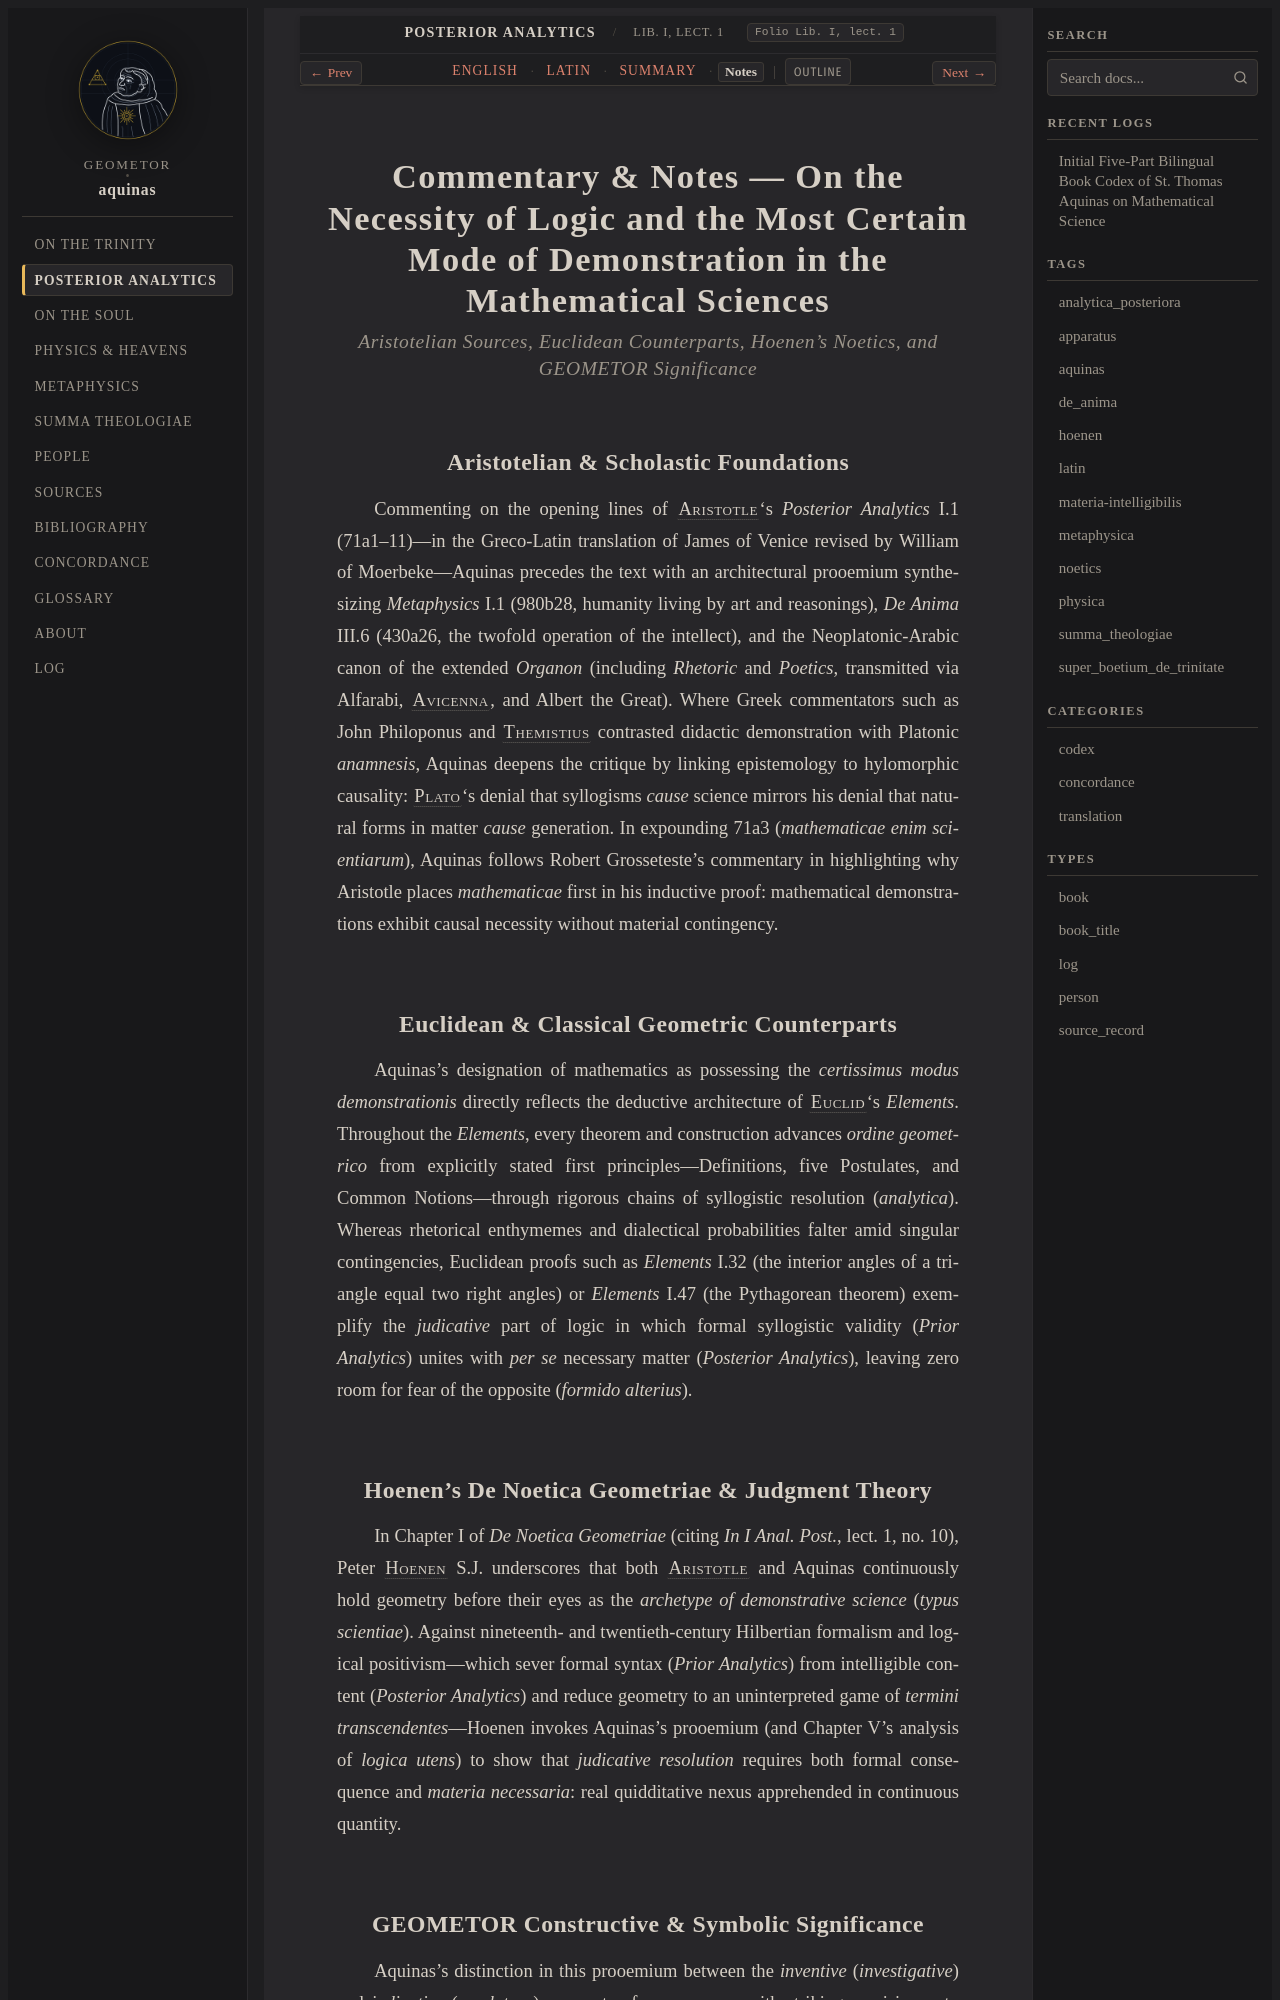

repository: geometor/aquinas · page: analytica_posteriora/lect_01/notes.html · generator: sphinx

:order: 1
:canonical_id: Lib. I, lect. 1
:folio: Lib. I, lect. 1
:title: Commentary & Notes — On the Necessity of Logic and the Most Certain Mode of Demonstration in the Mathematical Sciences
:tracks: English: index | Latin: la | Summary: summary | Notes: notes

.. _analytica_posteriora-lect_01-notes:
.. _analytica_posteriora-s1-notes:
.. _pars-2-s1-notes:

Commentary & Notes — On the Necessity of Logic and the Most Certain Mode of Demonstration in the Mathematical Sciences
======================================================================================================================

.. rubric:: *Aristotelian Sources, Euclidean Counterparts, Hoenen's Noetics, and GEOMETOR Significance*

Aristotelian & Scholastic Foundations
-------------------------------------

Commenting on the opening lines of :person:`Aristotle <aristotle>`\ 's *Posterior Analytics* I.1 (71a1–11)—in the Greco-Latin translation of James of Venice revised by William of Moerbeke—Aquinas precedes the text with an architectural prooemium synthesizing *Metaphysics* I.1 (980b28, humanity living by art and reasonings), *De Anima* III.6 (430a26, the twofold operation of the intellect), and the Neoplatonic-Arabic canon of the extended *Organon* (including *Rhetoric* and *Poetics*, transmitted via Alfarabi, :person:`Avicenna <avicenna>`, and Albert the Great). Where Greek commentators such as John Philoponus and :person:`Themistius <themistius>` contrasted didactic demonstration with Platonic *anamnesis*, Aquinas deepens the critique by linking epistemology to hylomorphic causality: :person:`Plato <plato>`\ 's denial that syllogisms *cause* science mirrors his denial that natural forms in matter *cause* generation. In expounding 71a3 (*mathematicae enim scientiarum*), Aquinas follows Robert Grosseteste's commentary in highlighting why Aristotle places *mathematicae* first in his inductive proof: mathematical demonstrations exhibit causal necessity without material contingency.

Euclidean & Classical Geometric Counterparts
--------------------------------------------

Aquinas's designation of mathematics as possessing the *certissimus modus demonstrationis* directly reflects the deductive architecture of :person:`Euclid <euclid>`\ 's *Elements*. Throughout the *Elements*, every theorem and construction advances *ordine geometrico* from explicitly stated first principles—Definitions, five Postulates, and Common Notions—through rigorous chains of syllogistic resolution (*analytica*). Whereas rhetorical enthymemes and dialectical probabilities falter amid singular contingencies, Euclidean proofs such as *Elements* I.32 (the interior angles of a triangle equal two right angles) or *Elements* I.47 (the Pythagorean theorem) exemplify the *judicative* part of logic in which formal syllogistic validity (*Prior Analytics*) unites with *per se* necessary matter (*Posterior Analytics*), leaving zero room for fear of the opposite (*formido alterius*).
